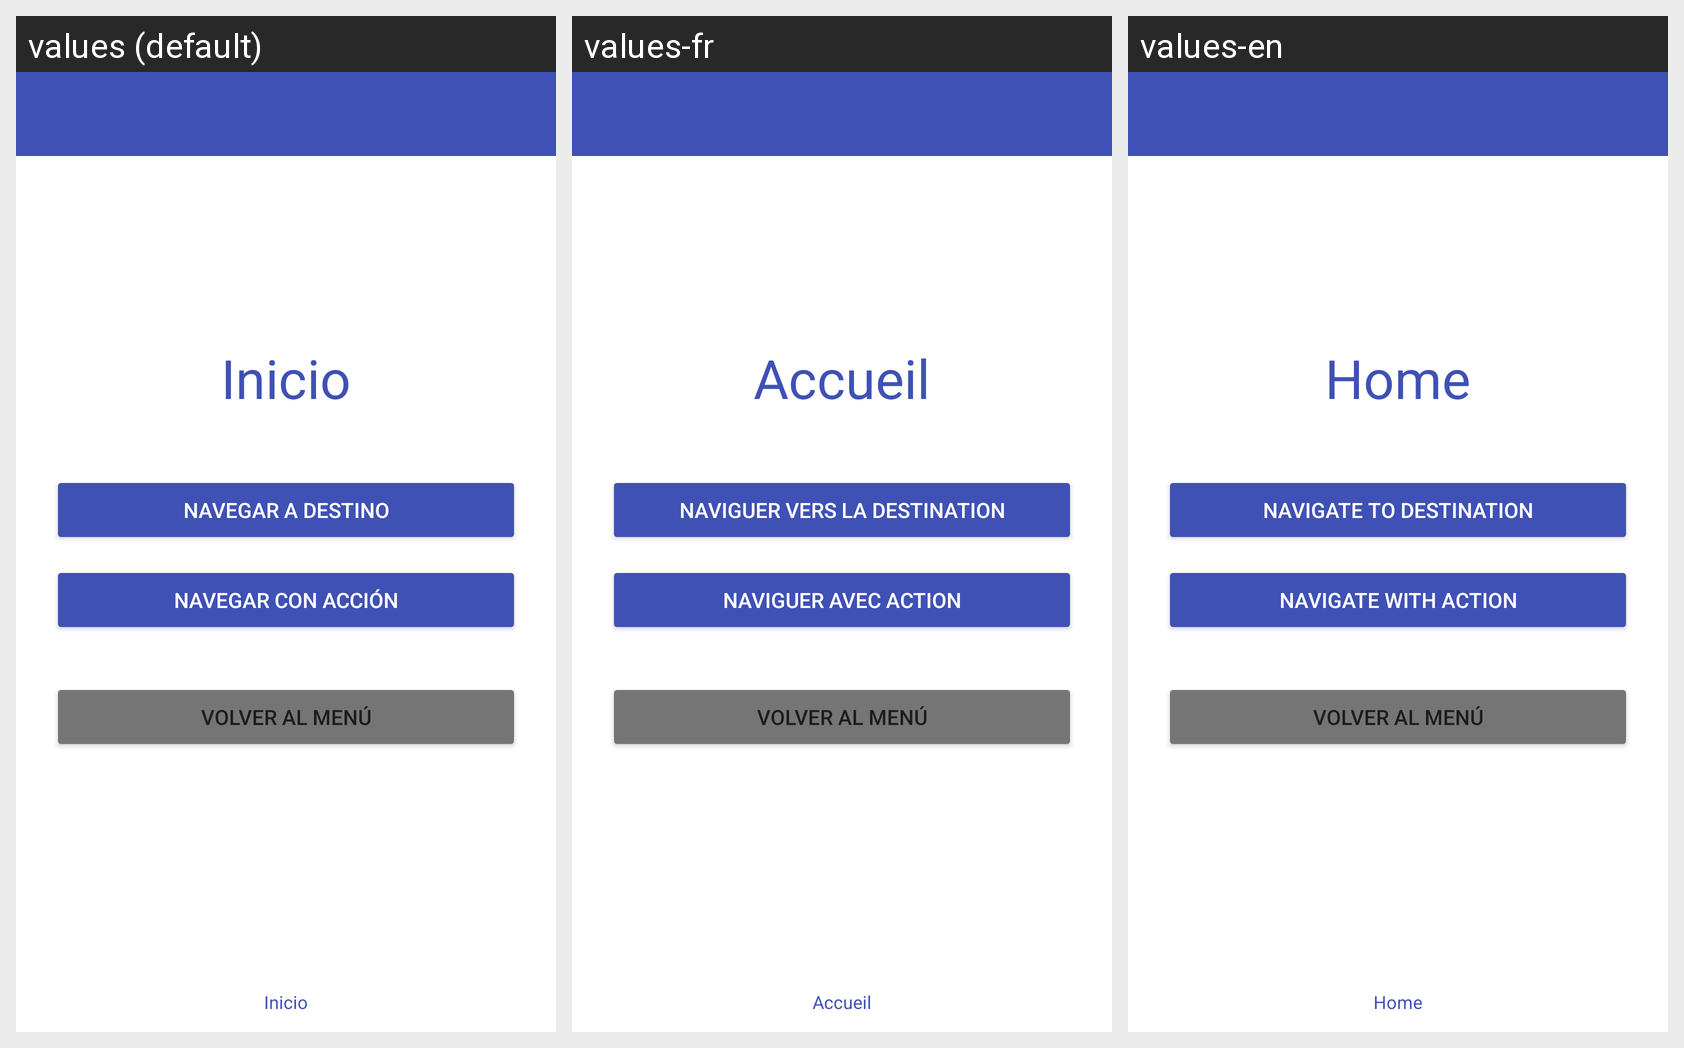

Here is an Android app screen in its default locale and in the app's own translations. Write out the translated-string differences for the strings that appear on this screen.
Android screen res/layout/activity_ejercicio_05.xml rendered under 3 locales, left to right: values (default), values-fr, values-en. Device: Nexus 5 (rendered at 1080×1920; each locale shown at half size, 540×960, under a caption strip naming it); theme Theme.RecursosYEstilos.
Strings drawn on this screen, with the default value and each locale's value (text and hints the layout hard-codes, and strings that could not be matched under every locale, appear in the picture but are not listed):

ej05_home_heading
  values: Inicio
  values-fr: Accueil
  values-en: Home

ej05_nav_dest
  values: NAVEGAR A DESTINO
  values-fr: NAVIGUER VERS LA DESTINATION
  values-en: NAVIGATE TO DESTINATION

ej05_nav_action
  values: NAVEGAR CON ACCIÓN
  values-fr: NAVIGUER AVEC ACTION
  values-en: NAVIGATE WITH ACTION

btn_back_to_menu
  values: Volver al menú
  values-fr: Volver al menú  [not translated; the default value is used]
  values-en: Volver al menú  [not translated; the default value is used]

ej05_bottom_home
  values: Inicio
  values-fr: Accueil
  values-en: Home
